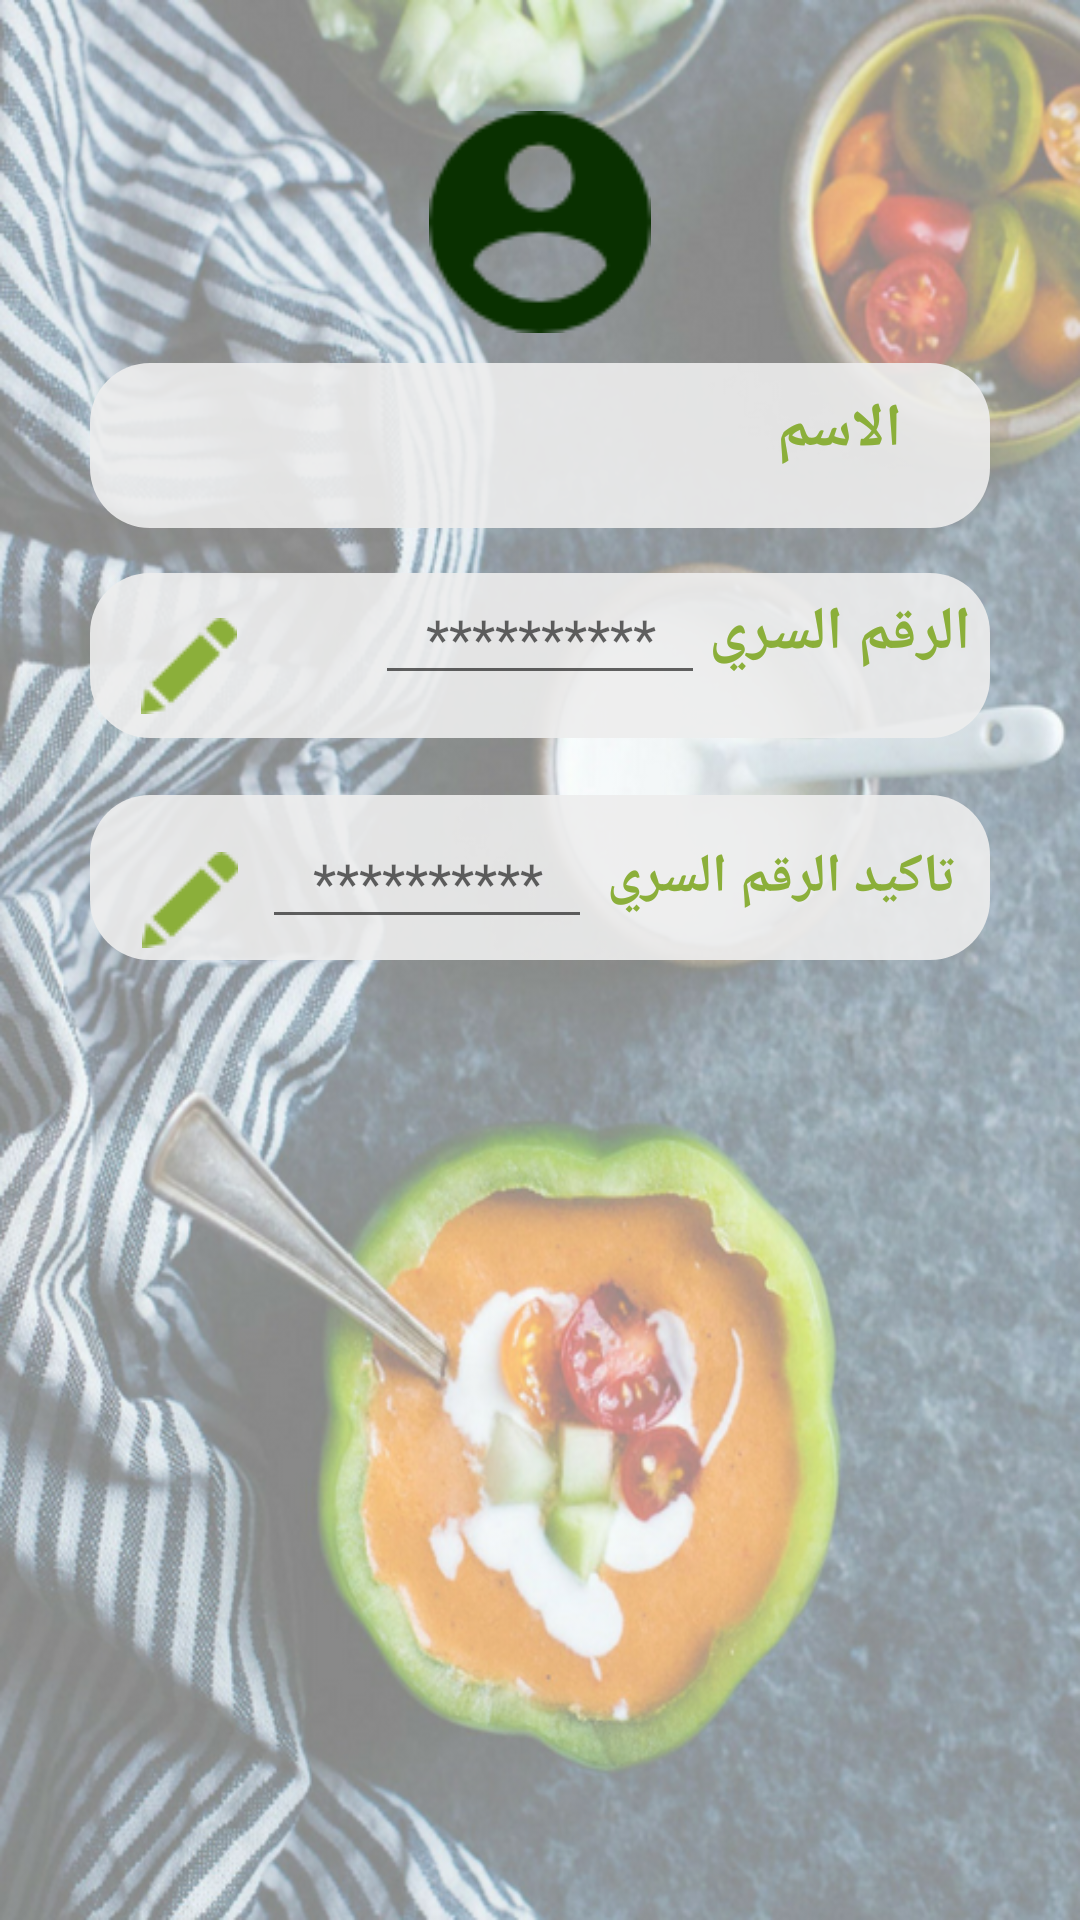

Reconstruct the res/layout file that produces this screen, plus the resources it refers to.
<!-- AndroidManifest.xml: application theme AppTheme -->
<!-- res/layout/account__it_admin.xml -->
<?xml version="1.0" encoding="utf-8"?>
<android.support.constraint.ConstraintLayout xmlns:android="http://schemas.android.com/apk/res/android"
    xmlns:app="http://schemas.android.com/apk/res-auto"
    xmlns:design="http://schemas.android.com/apk/res-auto"
    xmlns:tools="http://schemas.android.com/tools"
    android:layout_width="match_parent"
    android:layout_height="match_parent"
    android:background="@drawable/background1"
    tools:context="com.soa_arah.home_page_IT_admin">


    <ScrollView
        android:id="@+id/scrollView2"
        android:layout_width="fill_parent"
        android:layout_height="490dp"
        app:layout_constraintBottom_toBottomOf="parent"
        app:layout_constraintEnd_toEndOf="parent"
        app:layout_constraintHorizontal_bias="0.0"
        app:layout_constraintStart_toStartOf="parent"
        app:layout_constraintTop_toTopOf="parent"
        app:layout_constraintVertical_bias="0.0">


        <LinearLayout
            android:layout_width="match_parent"
            android:layout_height="wrap_content"
            android:layout_marginTop="35dp"
            android:orientation="vertical">

            <ImageView
                android:id="@+id/image"
                android:layout_width="300dp"
                android:layout_height="74dp"
                android:layout_gravity="center"
                android:layout_marginLeft="8dp"
                android:layout_marginRight="8dp"
                android:layout_marginTop="2dp"
                android:adjustViewBounds="false"
                app:layout_constraintHorizontal_bias="0.502"
                app:layout_constraintLeft_toLeftOf="parent"
                app:layout_constraintRight_toRightOf="parent"
                app:layout_constraintTop_toTopOf="parent"
                app:srcCompat="@drawable/account_icon" />


            <RelativeLayout xmlns:android="http://schemas.android.com/apk/res/android"
                android:layout_width="wrap_content"
                android:layout_height="wrap_content"
                android:layout_gravity="center">

                <ImageView
                    android:id="@+id/image3"
                    android:layout_width="300dp"
                    android:layout_height="55dp"
                    android:layout_alignTop="@+id/textView10"
                    android:layout_centerHorizontal="true"
                    android:layout_gravity="center"
                    android:layout_marginTop="10dp"
                    android:adjustViewBounds="false"
                    android:background="@drawable/round_corner1"
                    app:layout_constraintHorizontal_bias="0.502"
                    app:layout_constraintLeft_toLeftOf="parent"
                    app:layout_constraintRight_toRightOf="parent"
                    app:layout_constraintTop_toTopOf="parent" />

                <TextView
                    android:id="@+id/textView10"
                    android:layout_width="wrap_content"
                    android:layout_height="wrap_content"
                    android:layout_centerInParent="true"
                    android:paddingLeft="200dp"
                    android:text="الاسم"
                    android:textColor="#8BAF3A"
                    android:textSize="20sp"
                    android:textStyle="bold" />

                <TextView
                    android:id="@+id/name"
                    android:layout_width="150dp"
                    android:layout_height="wrap_content"
                    android:layout_centerVertical="true"
                    android:textAlignment="textEnd"
                    android:textSize="18sp"
                    android:textStyle="bold" />


            </RelativeLayout>

            <RelativeLayout xmlns:android="http://schemas.android.com/apk/res/android"
                android:layout_width="wrap_content"
                android:layout_height="wrap_content"
                android:layout_gravity="center">

                <ImageView
                    android:id="@+id/image4"
                    android:layout_width="300dp"
                    android:layout_height="55dp"
                    android:layout_gravity="center"
                    android:layout_marginLeft="8dp"
                    android:layout_marginRight="8dp"
                    android:layout_marginTop="15dp"
                    android:adjustViewBounds="false"
                    android:background="@drawable/round_corner1"
                    app:layout_constraintHorizontal_bias="0.502"
                    app:layout_constraintLeft_toLeftOf="parent"
                    app:layout_constraintRight_toRightOf="parent"
                    app:layout_constraintTop_toTopOf="parent" />

                <TextView
                    android:layout_width="wrap_content"
                    android:layout_height="wrap_content"
                    android:layout_centerInParent="true"
                    android:layout_marginTop="10dp"
                    android:paddingLeft="200dp"
                    android:text="الرقم السري"
                    android:textColor="#8BAF3A"
                    android:textSize="20sp"
                    android:textStyle="bold" />

                <EditText
                    android:id="@+id/password"
                    android:layout_width="110dp"
                    android:layout_height="wrap_content"
                    android:layout_centerHorizontal="true"
                    android:layout_centerVertical="true"
                    android:hint="   **********    "
                    android:inputType="textPassword"
                    android:textAlignment="textEnd" />

                <ImageButton
                    android:id="@+id/edit_pass"
                    android:layout_width="wrap_content"
                    android:layout_height="match_parent"
                    android:background="#00FF"
                    android:paddingLeft="25dp"
                    android:paddingTop="30dp"
                    app:srcCompat="@drawable/edit_icon" />

            </RelativeLayout>

            <TextView
                android:id="@+id/passlenght"
                android:layout_width="300dp"
                android:layout_height="wrap_content"
                android:layout_below="@+id/image4"
                android:layout_centerHorizontal="true"
                android:layout_marginLeft="30dp"
                android:textColor="#FF0000" />

            <RelativeLayout xmlns:android="http://schemas.android.com/apk/res/android"
                android:id="@+id/conformpass"
                android:layout_width="wrap_content"
                android:layout_height="wrap_content"
                android:layout_gravity="center">

                <ImageView
                    android:id="@+id/image5"
                    android:layout_width="300dp"
                    android:layout_height="55dp"
                    android:layout_alignParentBottom="true"
                    android:layout_centerHorizontal="true"
                    android:layout_gravity="center"
                    android:adjustViewBounds="false"
                    android:background="@drawable/round_corner1"
                    app:layout_constraintHorizontal_bias="0.502"
                    app:layout_constraintLeft_toLeftOf="parent"
                    app:layout_constraintRight_toRightOf="parent"
                    app:layout_constraintTop_toTopOf="parent" />

                <TextView
                    android:layout_width="wrap_content"
                    android:layout_height="wrap_content"
                    android:layout_centerInParent="true"
                    android:paddingLeft="200dp"
                    android:text="         تاكيد الرقم السري"
                    android:textColor="#8BAF3A"
                    android:textSize="18sp"
                    android:textStyle="bold" />

                <EditText
                    android:id="@+id/password1"
                    android:layout_width="110dp"
                    android:layout_height="wrap_content"
                    android:layout_centerVertical="true"
                    android:layout_marginStart="8dp"
                    android:layout_toEndOf="@+id/edit_pass1"
                    android:hint="   **********     "
                    android:inputType="textPassword"
                    android:textAlignment="textEnd" />

                <ImageButton
                    android:id="@+id/edit_pass1"
                    android:layout_width="wrap_content"
                    android:layout_height="match_parent"
                    android:layout_alignParentStart="true"
                    android:layout_centerVertical="true"
                    android:layout_marginStart="20dp"
                    android:background="#00FF"
                    android:paddingLeft="25dp"
                    android:paddingTop="15dp"
                    app:srcCompat="@drawable/edit_icon" />
            </RelativeLayout>


        </LinearLayout>


    </ScrollView>


    <ProgressBar
        android:id="@+id/progressbar1"
        android:layout_width="90dp"
        android:layout_height="57dp"
        android:layout_gravity="center_horizontal"
        android:layout_marginBottom="8dp"
        android:layout_marginEnd="8dp"
        android:layout_marginStart="8dp"
        android:layout_marginTop="8dp"
        android:visibility="gone"
        app:layout_constraintBottom_toBottomOf="parent"
        app:layout_constraintEnd_toEndOf="parent"
        app:layout_constraintHorizontal_bias="0.498"
        app:layout_constraintStart_toStartOf="parent"
        app:layout_constraintTop_toTopOf="@+id/scrollView2" />

</android.support.constraint.ConstraintLayout>
<!-- resources referenced by this layout -->
<resources>
  <!-- drawable account_icon: png bitmap (drawable, 1486 bytes) -->
  <!-- drawable background1: png bitmap (drawable, 755738 bytes) -->
  <!-- drawable edit_icon: png bitmap (drawable, 724 bytes) -->
  <!-- drawable round_corner1 (drawable) -->
  <?xml version="1.0" encoding="utf-8"?>
  <shape
      xmlns:android="http://schemas.android.com/apk/res/android"
      android:shape="rectangle">
  
      
      <solid
          android:color="#e6eeeeee" >
      </solid>
  
  
  
      
      <corners
          android:radius="20dp"   >
      </corners>
  
  </shape>
  <style name="AppTheme" parent="Theme.AppCompat.Light.DarkActionBar">
          
          <item name="colorPrimary">@color/colorPrimary</item>
          <item name="colorPrimaryDark">@color/colorPrimaryDark</item>
          <item name="colorAccent">@color/colorPrimary</item>
  
      </style>
  <color name="colorPrimary">#8BAF3A</color>
  <color name="colorPrimaryDark">#373737</color>
</resources>
